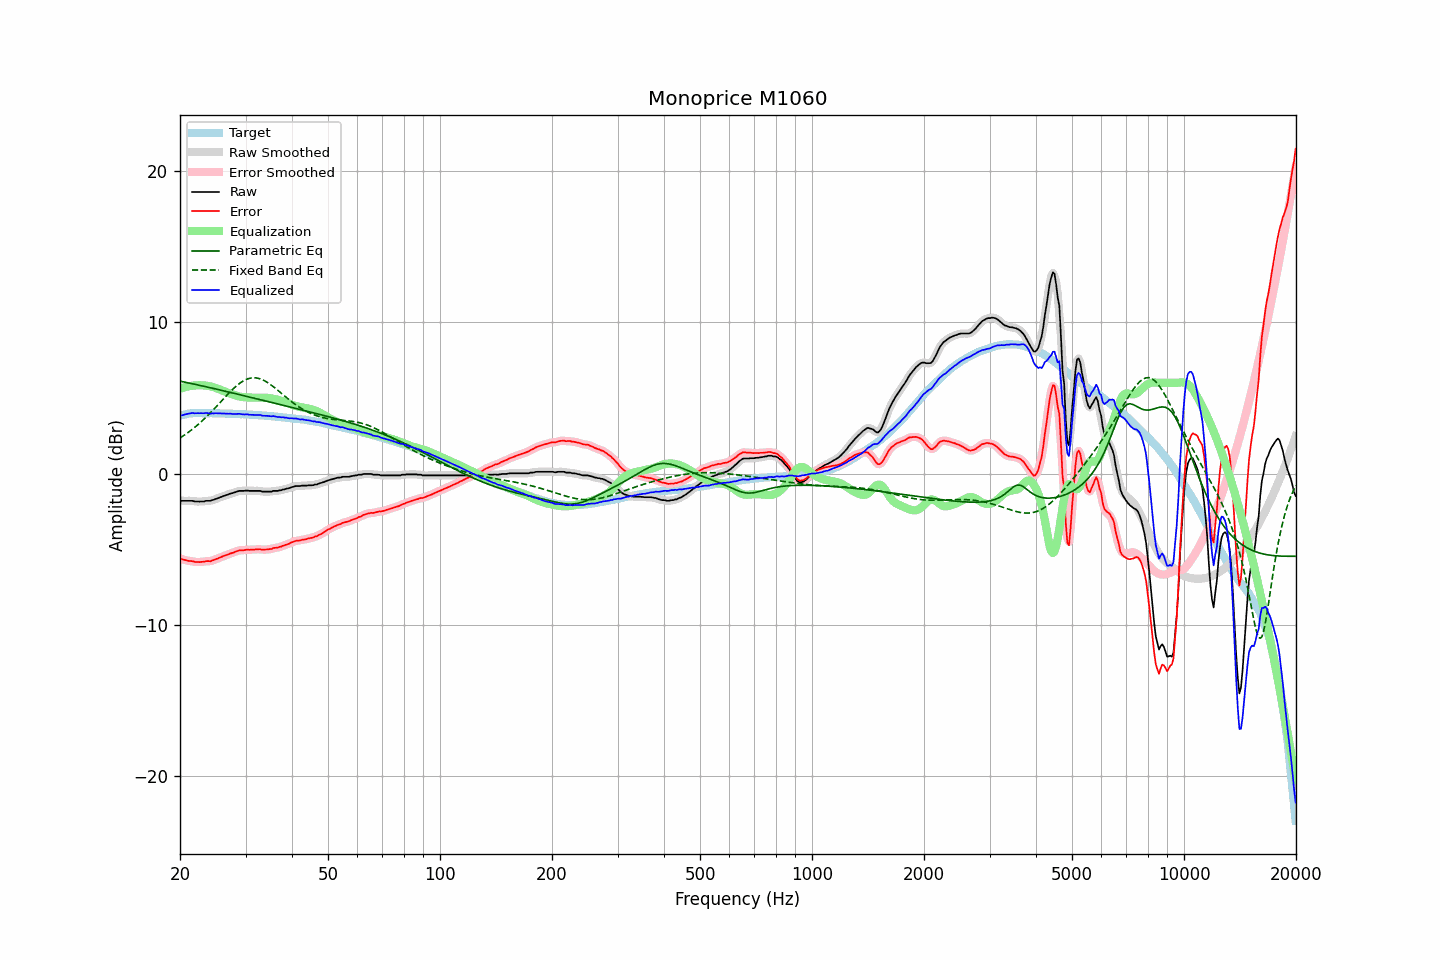

The data file committed next to this chart (first rows):
frequency, raw, error, smoothed, error_smoothed, equalization, parametric_eq, fixed_band_eq, equalized_raw, equalized_smoothed, target
20.00, -1.77, -5.60, -1.78, -5.60, 5.61, 6.11, 2.35, 3.84, 3.83, 3.83
20.20, -1.80, -5.66, -1.79, -5.65, 5.65, 6.09, 2.42, 3.84, 3.85, 3.86
20.40, -1.80, -5.69, -1.80, -5.68, 5.68, 6.07, 2.49, 3.88, 3.88, 3.88
20.61, -1.80, -5.71, -1.81, -5.71, 5.71, 6.04, 2.56, 3.91, 3.90, 3.90
20.81, -1.80, -5.74, -1.80, -5.74, 5.73, 6.02, 2.64, 3.93, 3.93, 3.93
21.02, -1.80, -5.77, -1.80, -5.76, 5.76, 6.00, 2.71, 3.96, 3.96, 3.96
21.23, -1.80, -5.78, -1.80, -5.77, 5.78, 5.98, 2.79, 3.98, 3.98, 3.97
21.44, -1.80, -5.78, -1.80, -5.79, 5.80, 5.95, 2.87, 4.00, 3.99, 3.98
21.66, -1.80, -5.79, -1.82, -5.81, 5.81, 5.93, 2.96, 4.01, 4.00, 3.99
21.87, -1.84, -5.83, -1.83, -5.82, 5.83, 5.91, 3.04, 3.98, 4.00, 3.99
22.09, -1.84, -5.84, -1.84, -5.84, 5.83, 5.89, 3.13, 3.99, 3.99, 4.00
22.31, -1.84, -5.84, -1.85, -5.85, 5.84, 5.86, 3.22, 4.00, 3.99, 4.00
22.54, -1.85, -5.85, -1.85, -5.85, 5.84, 5.84, 3.31, 3.99, 3.99, 4.00
22.76, -1.84, -5.84, -1.85, -5.84, 5.84, 5.81, 3.41, 4.00, 3.99, 4.00
22.99, -1.84, -5.83, -1.84, -5.83, 5.83, 5.79, 3.50, 3.99, 3.99, 3.99
23.22, -1.84, -5.83, -1.83, -5.82, 5.83, 5.77, 3.60, 3.99, 4.00, 3.99
23.45, -1.80, -5.79, -1.82, -5.80, 5.82, 5.74, 3.71, 4.01, 4.00, 3.99
23.69, -1.80, -5.79, -1.81, -5.80, 5.80, 5.72, 3.81, 4.00, 3.99, 3.99
23.92, -1.80, -5.79, -1.80, -5.79, 5.78, 5.70, 3.92, 3.98, 3.99, 3.98
24.16, -1.80, -5.80, -1.79, -5.78, 5.76, 5.67, 4.02, 3.96, 3.97, 3.99
24.40, -1.75, -5.75, -1.76, -5.75, 5.74, 5.65, 4.13, 3.99, 3.97, 3.99
24.65, -1.73, -5.71, -1.73, -5.71, 5.71, 5.62, 4.25, 3.97, 3.98, 3.98
24.89, -1.68, -5.66, -1.69, -5.67, 5.67, 5.60, 4.36, 3.99, 3.98, 3.98
25.14, -1.65, -5.63, -1.65, -5.63, 5.63, 5.57, 4.47, 3.98, 3.98, 3.98
25.39, -1.61, -5.59, -1.61, -5.59, 5.59, 5.55, 4.59, 3.98, 3.98, 3.98
25.65, -1.56, -5.54, -1.57, -5.54, 5.55, 5.52, 4.70, 3.98, 3.98, 3.98
25.91, -1.53, -5.50, -1.53, -5.50, 5.50, 5.50, 4.82, 3.97, 3.97, 3.97
26.16, -1.48, -5.45, -1.49, -5.45, 5.46, 5.47, 4.93, 3.98, 3.97, 3.97
26.43, -1.45, -5.42, -1.45, -5.42, 5.42, 5.45, 5.05, 3.97, 3.97, 3.96
26.69, -1.41, -5.38, -1.41, -5.38, 5.38, 5.42, 5.16, 3.97, 3.97, 3.96
26.96, -1.38, -5.35, -1.38, -5.34, 5.34, 5.40, 5.27, 3.95, 3.96, 3.96
27.23, -1.33, -5.29, -1.34, -5.30, 5.30, 5.37, 5.38, 3.96, 3.96, 3.96
27.50, -1.30, -5.26, -1.31, -5.26, 5.26, 5.35, 5.49, 3.95, 3.95, 3.96
27.77, -1.28, -5.23, -1.27, -5.22, 5.22, 5.32, 5.59, 3.94, 3.94, 3.95
28.05, -1.24, -5.19, -1.24, -5.19, 5.18, 5.30, 5.69, 3.94, 3.94, 3.95
28.33, -1.20, -5.14, -1.20, -5.14, 5.15, 5.27, 5.79, 3.95, 3.94, 3.94
28.62, -1.17, -5.11, -1.17, -5.10, 5.12, 5.25, 5.88, 3.95, 3.95, 3.93
28.90, -1.14, -5.07, -1.15, -5.08, 5.09, 5.22, 5.96, 3.95, 3.94, 3.93
29.19, -1.14, -5.06, -1.14, -5.07, 5.07, 5.19, 6.03, 3.93, 3.93, 3.92
29.48, -1.14, -5.07, -1.14, -5.06, 5.06, 5.17, 6.10, 3.92, 3.92, 3.93
29.78, -1.14, -5.06, -1.13, -5.05, 5.05, 5.14, 6.16, 3.91, 3.91, 3.92
30.08, -1.12, -5.04, -1.13, -5.04, 5.04, 5.12, 6.21, 3.92, 3.91, 3.92
30.38, -1.12, -5.03, -1.13, -5.04, 5.04, 5.09, 6.26, 3.92, 3.91, 3.90
30.68, -1.14, -5.04, -1.13, -5.03, 5.03, 5.06, 6.29, 3.89, 3.90, 3.90
30.99, -1.14, -5.03, -1.14, -5.03, 5.03, 5.04, 6.32, 3.89, 3.89, 3.89
31.30, -1.14, -5.03, -1.14, -5.03, 5.02, 5.01, 6.33, 3.88, 3.88, 3.89
31.61, -1.14, -5.03, -1.14, -5.02, 5.02, 4.99, 6.33, 3.88, 3.88, 3.88
31.93, -1.14, -5.02, -1.14, -5.02, 5.02, 4.96, 6.33, 3.87, 3.87, 3.87
32.24, -1.14, -5.00, -1.14, -5.00, 5.02, 4.94, 6.31, 3.87, 3.88, 3.86
32.57, -1.14, -5.00, -1.14, -5.00, 5.02, 4.91, 6.29, 3.87, 3.87, 3.86
32.89, -1.14, -5.00, -1.16, -5.01, 5.02, 4.88, 6.26, 3.88, 3.86, 3.86
33.22, -1.19, -5.03, -1.18, -5.02, 5.02, 4.86, 6.21, 3.83, 3.84, 3.84
33.55, -1.19, -5.03, -1.19, -5.03, 5.02, 4.83, 6.17, 3.83, 3.83, 3.84
33.89, -1.19, -5.02, -1.20, -5.03, 5.02, 4.80, 6.11, 3.82, 3.82, 3.83
34.23, -1.19, -5.02, -1.19, -5.01, 5.01, 4.78, 6.05, 3.82, 3.82, 3.82
34.57, -1.19, -5.00, -1.20, -5.01, 5.00, 4.75, 5.98, 3.81, 3.80, 3.81
34.92, -1.19, -4.99, -1.19, -4.99, 4.99, 4.73, 5.91, 3.79, 3.80, 3.80
35.27, -1.19, -4.99, -1.18, -4.97, 4.97, 4.70, 5.83, 3.78, 3.79, 3.79
35.62, -1.14, -4.92, -1.16, -4.94, 4.95, 4.67, 5.75, 3.81, 3.79, 3.78
35.97, -1.14, -4.91, -1.15, -4.92, 4.93, 4.65, 5.67, 3.78, 3.78, 3.77
... 635 more rows
